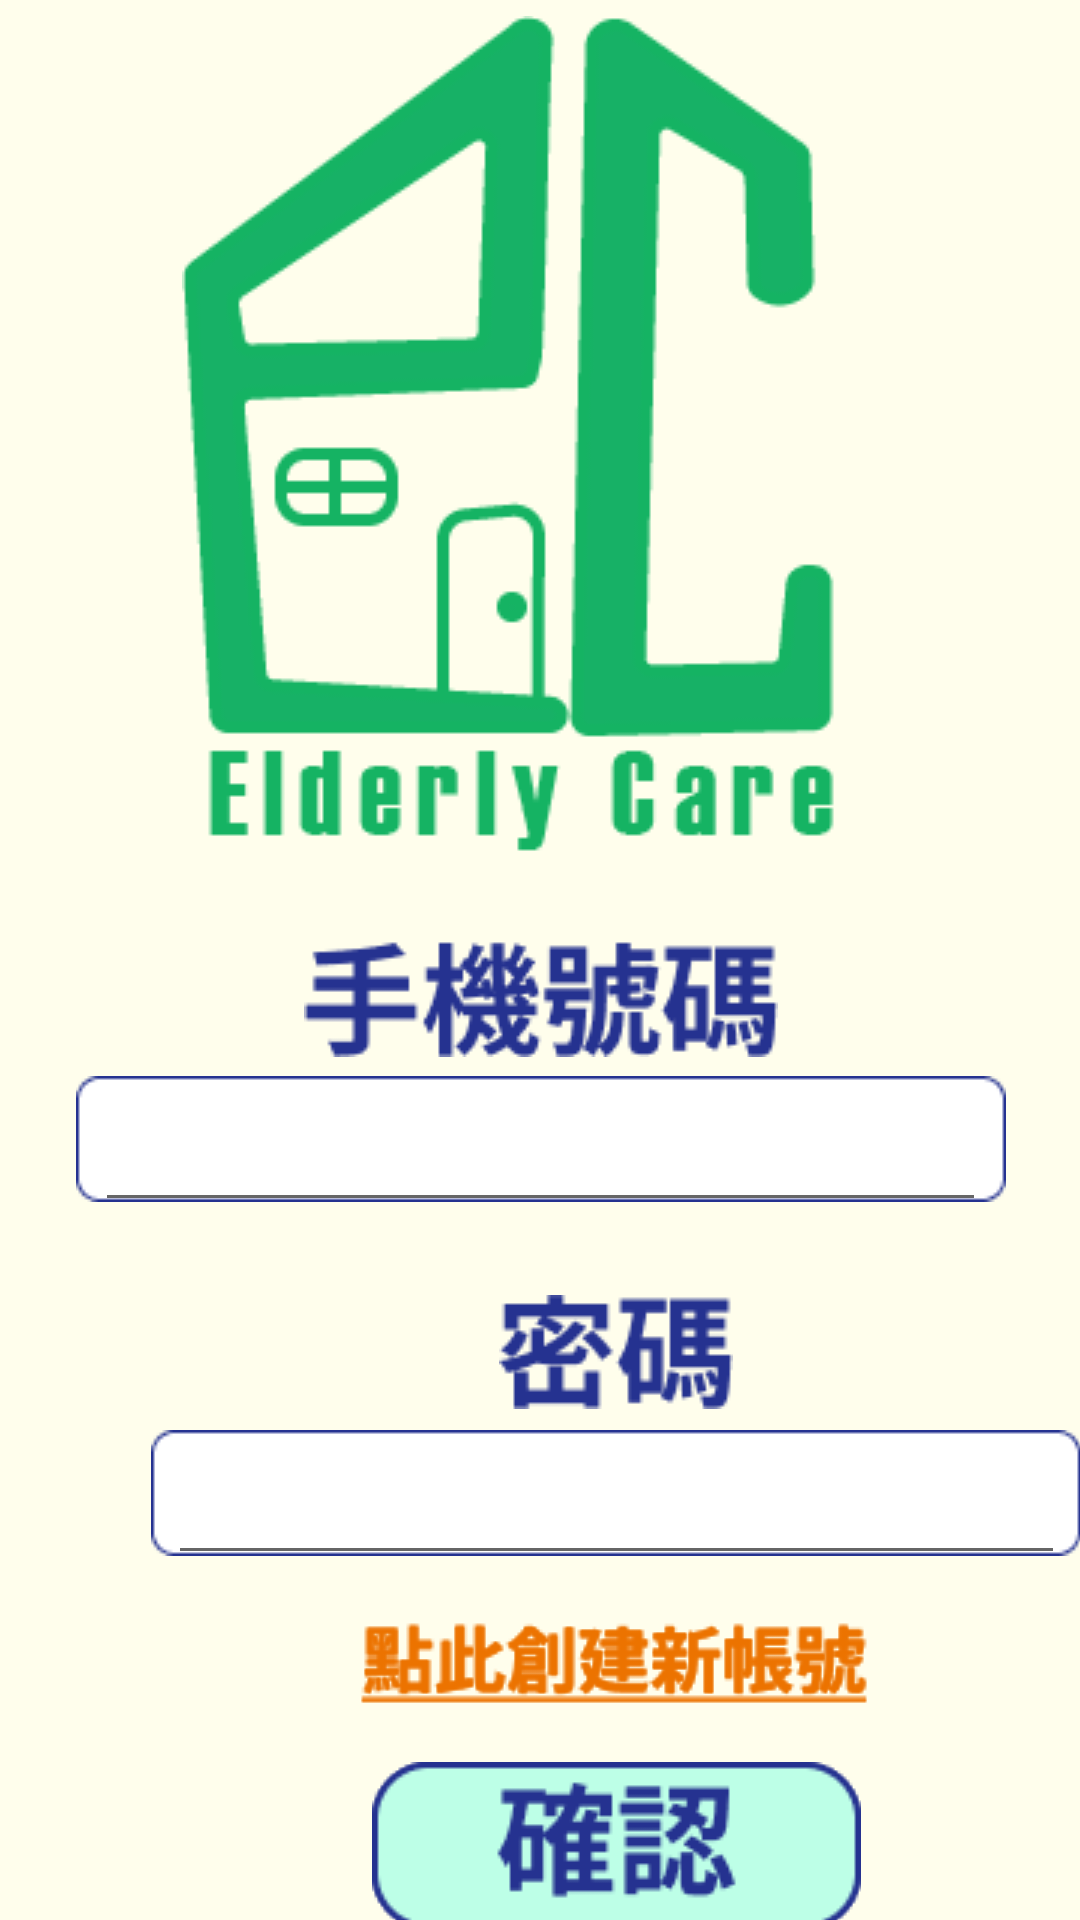

The Android layout XML behind this screen, and the referenced resources:
<!-- AndroidManifest.xml: application theme Theme.Ooxixyz -->
<!-- res/layout/activity_login.xml -->
<?xml version="1.0" encoding="utf-8"?>
<androidx.constraintlayout.widget.ConstraintLayout xmlns:android="http://schemas.android.com/apk/res/android"
    xmlns:app="http://schemas.android.com/apk/res-auto"
    xmlns:tools="http://schemas.android.com/tools"
    android:layout_width="match_parent"
    android:layout_height="match_parent"
    android:background="@color/skin">

    <ImageView
        android:id="@+id/ecLogo"
        android:layout_width="wrap_content"
        android:layout_height="wrap_content"
        app:layout_constraintBottom_toBottomOf="parent"
        app:layout_constraintEnd_toEndOf="parent"
        app:layout_constraintStart_toStartOf="parent"
        app:layout_constraintTop_toTopOf="parent"
        app:layout_constraintVertical_bias="0.015"
        app:srcCompat="@drawable/iecelogo" />

    <LinearLayout
        android:id="@+id/pnumGroup"
        android:layout_width="411dp"
        android:layout_height="112dp"
        android:layout_marginTop="12dp"
        android:gravity="center"
        android:orientation="vertical"
        app:layout_constraintEnd_toEndOf="parent"
        app:layout_constraintHorizontal_bias="0.5"
        app:layout_constraintStart_toStartOf="parent"
        app:layout_constraintTop_toBottomOf="@+id/ecLogo">

        <ImageView
            android:id="@+id/pnumText"
            android:layout_width="wrap_content"
            android:layout_height="wrap_content"
            android:labelFor="@id/phoneNumber"
            app:srcCompat="@drawable/tpnum"
            tools:layout_editor_absoluteX="0dp"
            tools:layout_editor_absoluteY="343dp" />

        <FrameLayout
            android:id="@+id/pnumTypeZone"
            android:layout_width="wrap_content"
            android:layout_height="55dp"
            tools:layout_editor_absoluteX="0dp"
            tools:layout_editor_absoluteY="381dp">

            <ImageView
                android:id="@+id/pnumBar"
                android:layout_width="wrap_content"
                android:layout_height="wrap_content"
                android:layout_gravity="center"
                app:srcCompat="@drawable/itextbar" />

            <EditText
                android:id="@+id/phoneNumber"
                android:layout_width="297dp"
                android:layout_height="55dp"
                android:layout_gravity="center"
                android:ems="10"
                android:textColor="@color/blue_253290"
                android:textSize="20dp"
                android:textStyle="bold" />
        </FrameLayout>

    </LinearLayout>

    <LinearLayout
        android:id="@+id/pwGroup"
        android:layout_width="411dp"
        android:layout_height="101dp"
        android:layout_marginTop="12dp"
        android:gravity="center"
        android:orientation="vertical"
        app:layout_constraintEnd_toEndOf="parent"
        app:layout_constraintHorizontal_bias="0.0"
        app:layout_constraintStart_toStartOf="parent"
        app:layout_constraintTop_toBottomOf="@+id/pnumGroup">

        <ImageView
            android:id="@+id/pwText"
            android:layout_width="wrap_content"
            android:layout_height="wrap_content"
            android:labelFor="@+id/password"
            app:srcCompat="@drawable/tpw"
            tools:layout_editor_absoluteX="0dp"
            tools:layout_editor_absoluteY="448dp" />

        <FrameLayout
            android:id="@+id/pwTypeZone"
            android:layout_width="match_parent"
            android:layout_height="56dp"
            tools:layout_editor_absoluteX="0dp"
            tools:layout_editor_absoluteY="486dp">

            <ImageView
                android:id="@+id/pwBar"
                android:layout_width="wrap_content"
                android:layout_height="wrap_content"
                android:layout_gravity="center"
                app:srcCompat="@drawable/itextbar"
                tools:layout_editor_absoluteX="50dp"
                tools:layout_editor_absoluteY="492dp" />

            <EditText
                android:id="@+id/password"
                android:layout_width="299dp"
                android:layout_height="55dp"
                android:layout_gravity="center"
                android:ems="10"
                android:textColor="@color/blue_253290"
                android:textSize="20dp"
                android:textStyle="bold"
                tools:layout_editor_absoluteX="50dp"
                tools:layout_editor_absoluteY="491dp" />

        </FrameLayout>

    </LinearLayout>

    <ImageButton
        android:id="@+id/confirm"
        android:layout_width="wrap_content"
        android:layout_height="wrap_content"
        android:layout_marginTop="16dp"
        android:contentDescription=" "
        android:background="@drawable/bcfrn"
        app:layout_constraintEnd_toEndOf="@+id/pwGroup"
        app:layout_constraintStart_toStartOf="@+id/pwGroup"
        app:layout_constraintTop_toBottomOf="@+id/newAccount"
        app:srcCompat="@drawable/bcfrn" />

    <ImageButton
        android:id="@+id/newAccount"
        android:layout_width="wrap_content"
        android:layout_height="wrap_content"
        android:layout_marginTop="8dp"
        android:contentDescription=" "
        android:background="@drawable/tclicktocreateacc"
        app:layout_constraintEnd_toEndOf="@+id/pwGroup"
        app:layout_constraintHorizontal_bias="0.497"
        app:layout_constraintStart_toStartOf="@+id/pwGroup"
        app:layout_constraintTop_toBottomOf="@+id/pwGroup"
        app:srcCompat="@drawable/tclicktocreateacc" />

</androidx.constraintlayout.widget.ConstraintLayout>
<!-- resources referenced by this layout -->
<resources>
  <color name="blue_253290">#253290</color>
  <color name="skin">#FFFEEC</color>
  <!-- drawable bcfrn: png bitmap (drawable, 3185 bytes) -->
  <!-- drawable iecelogo: png bitmap (drawable, 6894 bytes) -->
  <!-- drawable itextbar: png bitmap (drawable, 758 bytes) -->
  <!-- drawable tclicktocreateacc: png bitmap (drawable, 3894 bytes) -->
  <!-- drawable tpnum: png bitmap (drawable, 3947 bytes) -->
  <!-- drawable tpw: png bitmap (drawable, 2060 bytes) -->
  <style name="Theme.Ooxixyz" parent="Theme.AppCompat.Light.NoActionBar">
          
          <item name="colorAccent">@color/blue_253290</item>
          
      </style>
</resources>
